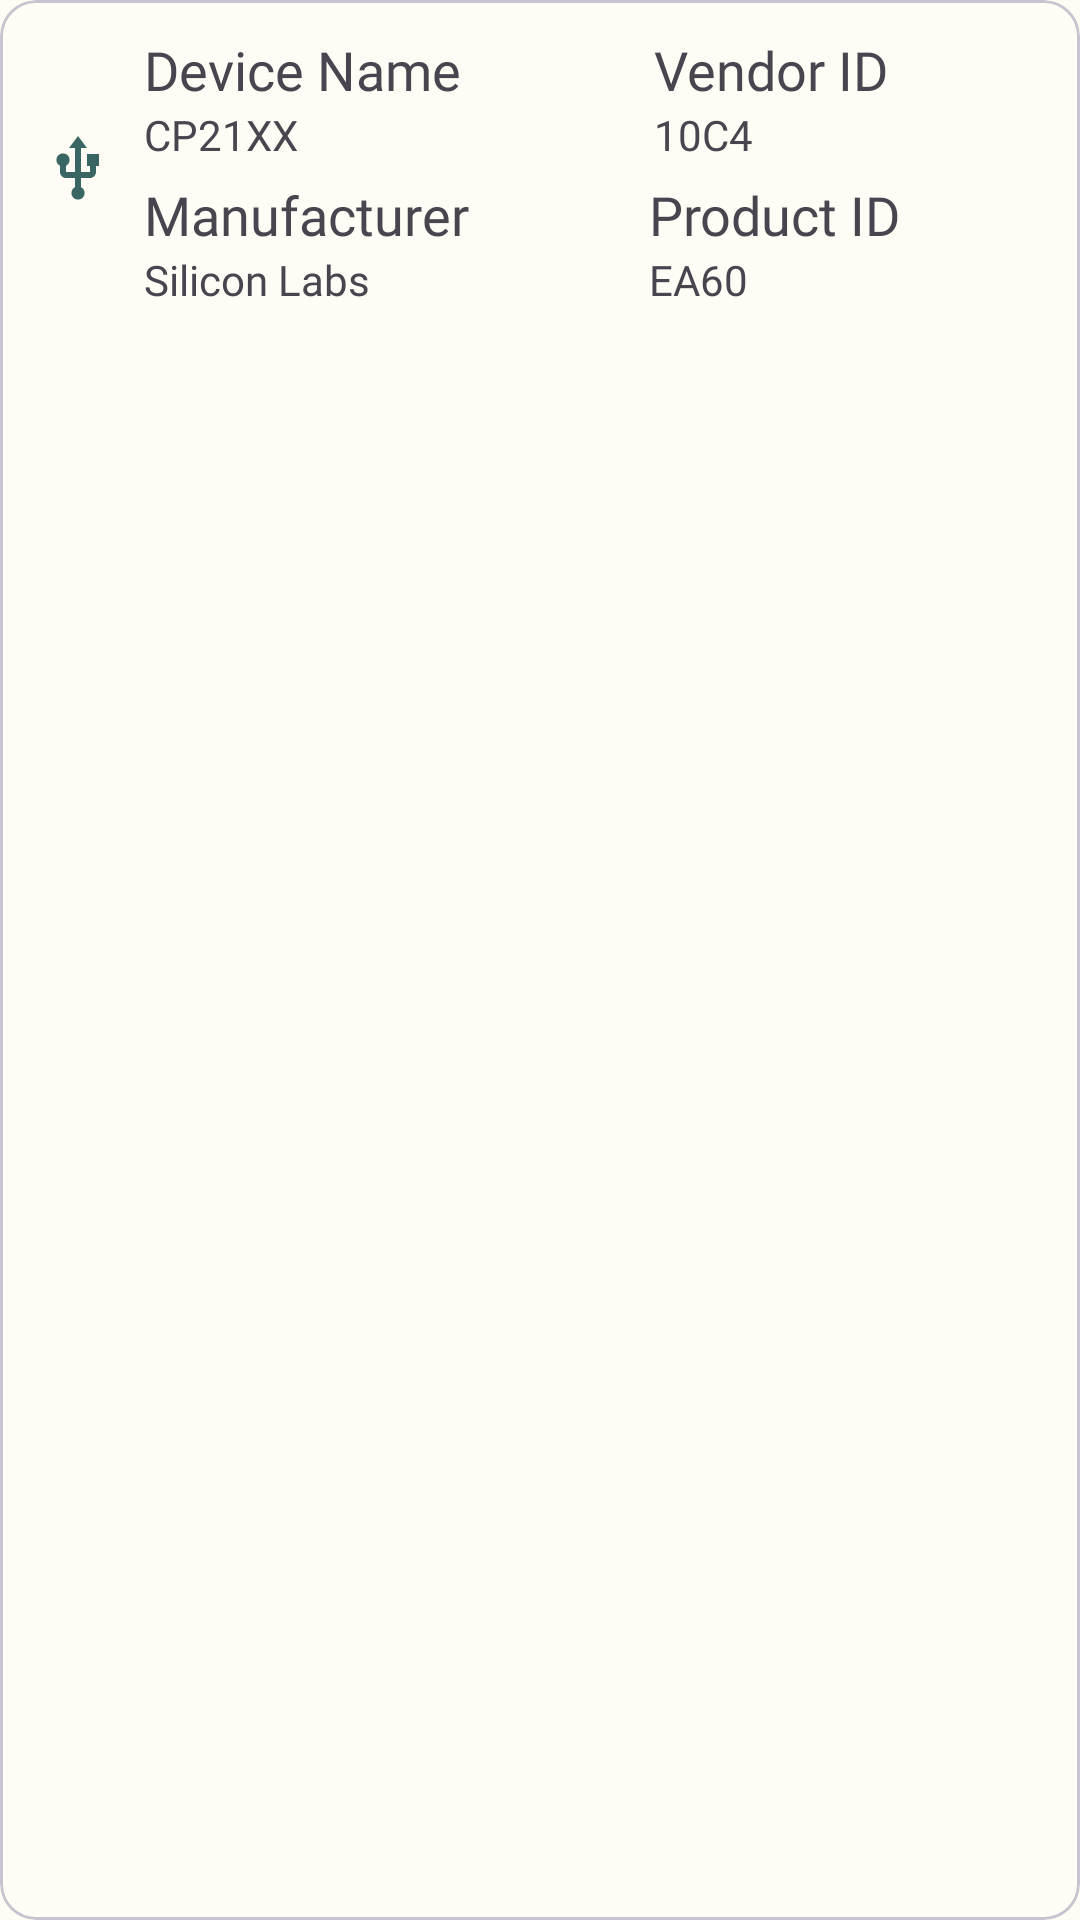

Layout XML and referenced resources for this Android screen:
<!-- AndroidManifest.xml: application theme AppTheme -->
<!-- res/layout/rv_device_item.xml -->
<?xml version="1.0" encoding="utf-8"?>
<com.google.android.material.card.MaterialCardView xmlns:android="http://schemas.android.com/apk/res/android"
    xmlns:app="http://schemas.android.com/apk/res-auto"
    android:layout_width="match_parent"
    android:layout_height="wrap_content"
    android:orientation="vertical"
    android:layout_margin="10dp"
    android:id="@+id/materialCardViewDeviceItem">

    <androidx.constraintlayout.widget.ConstraintLayout
        android:layout_width="match_parent"
        android:layout_height="wrap_content"
        app:layout_constraintEnd_toEndOf="parent"
        app:layout_constraintStart_toStartOf="parent"
        app:layout_constraintTop_toTopOf="parent"
        android:padding="10dp">

        <ImageView
            android:id="@+id/imageViewUsbDeviceItem"
            android:layout_width="wrap_content"
            android:layout_height="wrap_content"
            android:layout_marginStart="4dp"
            android:src="@drawable/ic_icn_usb_24"
            app:layout_constraintBottom_toBottomOf="parent"
            app:layout_constraintStart_toStartOf="parent"
            app:layout_constraintTop_toTopOf="parent"
            android:contentDescription="Usb device icon" />

        <TextView
            android:id="@+id/textViewDeviceNameDeviceItem"
            android:layout_width="wrap_content"
            android:layout_height="wrap_content"
            android:fontFamily="@font/roboto_medium"
            android:text="Device Name"
            android:textSize="18sp"
            app:layout_constraintBottom_toTopOf="@+id/textViewDeviceNameValueDeviceItem"
            app:layout_constraintStart_toStartOf="@+id/textViewDeviceNameValueDeviceItem" />

        <TextView
            android:id="@+id/textViewDeviceNameValueDeviceItem"
            android:layout_width="wrap_content"
            android:layout_height="wrap_content"
            android:layout_marginBottom="5dp"
            android:fontFamily="@font/roboto"
            android:text="CP21XX"
            app:layout_constraintBottom_toTopOf="@+id/textViewManufacturerDeviceItem"
            app:layout_constraintStart_toStartOf="@+id/textViewManufacturerDeviceItem" />

        <TextView
            android:id="@+id/textViewManufacturerDeviceItem"
            android:layout_width="wrap_content"
            android:layout_height="wrap_content"
            android:layout_marginTop="15dp"
            android:layout_marginStart="10dp"
            android:fontFamily="@font/roboto_medium"
            android:text="Manufacturer"
            android:textSize="18sp"
            app:layout_constraintStart_toEndOf="@+id/imageViewUsbDeviceItem"
            app:layout_constraintTop_toTopOf="@+id/imageViewUsbDeviceItem" />

        <TextView
            android:id="@+id/textViewManufacturerValueDeviceItem"
            android:layout_width="wrap_content"
            android:layout_height="wrap_content"
            app:layout_constraintStart_toStartOf="@+id/textViewManufacturerDeviceItem"
            app:layout_constraintTop_toBottomOf="@+id/textViewManufacturerDeviceItem"
            android:text="Silicon Labs"
            android:fontFamily="@font/roboto"/>

        <TextView
            android:id="@+id/textViewVendorIdDeviceItem"
            android:layout_width="wrap_content"
            android:layout_height="wrap_content"
            android:layout_marginStart="10dp"
            android:fontFamily="@font/roboto_medium"
            android:text="Vendor ID"
            android:textSize="18sp"
            app:layout_constraintEnd_toEndOf="parent"
            app:layout_constraintStart_toEndOf="@+id/textViewDeviceNameDeviceItem"
            app:layout_constraintTop_toTopOf="@+id/textViewDeviceNameDeviceItem" />

        <TextView
            android:id="@+id/textViewDeviceVendorIdDeviceItem"
            android:layout_width="wrap_content"
            android:layout_height="wrap_content"
            android:text="10C4"
            android:fontFamily="@font/roboto"
            app:layout_constraintStart_toStartOf="@+id/textViewVendorIdDeviceItem"
            app:layout_constraintTop_toBottomOf="@+id/textViewVendorIdDeviceItem" />

        <TextView
            android:id="@+id/textViewProductIdDeviceItem"
            android:layout_width="wrap_content"
            android:layout_height="wrap_content"
            android:layout_marginStart="10dp"
            android:fontFamily="@font/roboto_medium"
            android:text="Product ID"
            android:textSize="18sp"
            app:layout_constraintEnd_toEndOf="parent"
            app:layout_constraintStart_toEndOf="@+id/textViewManufacturerDeviceItem"
            app:layout_constraintTop_toTopOf="@+id/textViewManufacturerDeviceItem" />

        <TextView
            android:id="@+id/textViewDeviceProductIdValueDeviceItem"
            android:layout_width="wrap_content"
            android:layout_height="wrap_content"
            android:fontFamily="@font/roboto"
            android:text="EA60"
            app:layout_constraintStart_toStartOf="@+id/textViewProductIdDeviceItem"
            app:layout_constraintTop_toBottomOf="@+id/textViewProductIdDeviceItem" />

    </androidx.constraintlayout.widget.ConstraintLayout>

</com.google.android.material.card.MaterialCardView>
<!-- resources referenced by this layout -->
<resources>
  <!-- drawable ic_icn_usb_24 (drawable) -->
  <vector android:height="24dp" android:tint="@color/IconColor"
      android:viewportHeight="24" android:viewportWidth="24"
      android:width="24dp" xmlns:android="http://schemas.android.com/apk/res/android">
      <path android:fillColor="@color/IconColor" android:pathData="M15,7v4h1v2h-3V5h2l-3,-4 -3,4h2v8H8v-2.07c0.7,-0.37 1.2,-1.08 1.2,-1.93 0,-1.21 -0.99,-2.2 -2.2,-2.2 -1.21,0 -2.2,0.99 -2.2,2.2 0,0.85 0.5,1.56 1.2,1.93V13c0,1.11 0.89,2 2,2h3v3.05c-0.71,0.37 -1.2,1.1 -1.2,1.95 0,1.22 0.99,2.2 2.2,2.2 1.21,0 2.2,-0.98 2.2,-2.2 0,-0.85 -0.49,-1.58 -1.2,-1.95V15h3c1.11,0 2,-0.89 2,-2v-2h1V7h-4z"/>
  </vector>
  <color name="IconColor">@color/md_theme_light_tertiary</color>
  <color name="md_theme_light_primary">#476810</color>
  <color name="md_theme_light_onPrimary">#FFFFFF</color>
  <color name="md_theme_light_primaryContainer">#C7F089</color>
  <color name="md_theme_light_onPrimaryContainer">#121F00</color>
  <color name="md_theme_light_secondary">#586249</color>
  <color name="md_theme_light_onSecondary">#FFFFFF</color>
  <color name="md_theme_light_secondaryContainer">#DCE7C7</color>
  <color name="md_theme_light_onSecondaryContainer">#161E0A</color>
  <color name="md_theme_light_tertiary">#396662</color>
  <color name="md_theme_light_onTertiary">#FFFFFF</color>
  <color name="md_theme_light_tertiaryContainer">#BCECE6</color>
  <color name="md_theme_light_onTertiaryContainer">#00201E</color>
  <color name="md_theme_light_error">#BA1A1A</color>
  <color name="md_theme_light_errorContainer">#FFDAD6</color>
  <color name="md_theme_light_onError">#FFFFFF</color>
  <color name="md_theme_light_onErrorContainer">#410002</color>
  <color name="md_theme_light_background">#FEFCF5</color>
  <color name="md_theme_light_onBackground">#1B1C18</color>
  <color name="md_theme_light_surface">#FEFCF5</color>
  <color name="md_theme_light_onSurface">#1B1C18</color>
  <color name="md_theme_light_surfaceVariant">#E1E4D5</color>
  <color name="md_theme_light_onSurfaceVariant">#45483D</color>
  <color name="md_theme_light_outline">#75786C</color>
  <color name="md_theme_light_inverseOnSurface">#F2F1E9</color>
  <color name="md_theme_light_inverseSurface">#30312C</color>
  <color name="md_theme_light_inversePrimary">#ACD370</color>
</resources>
